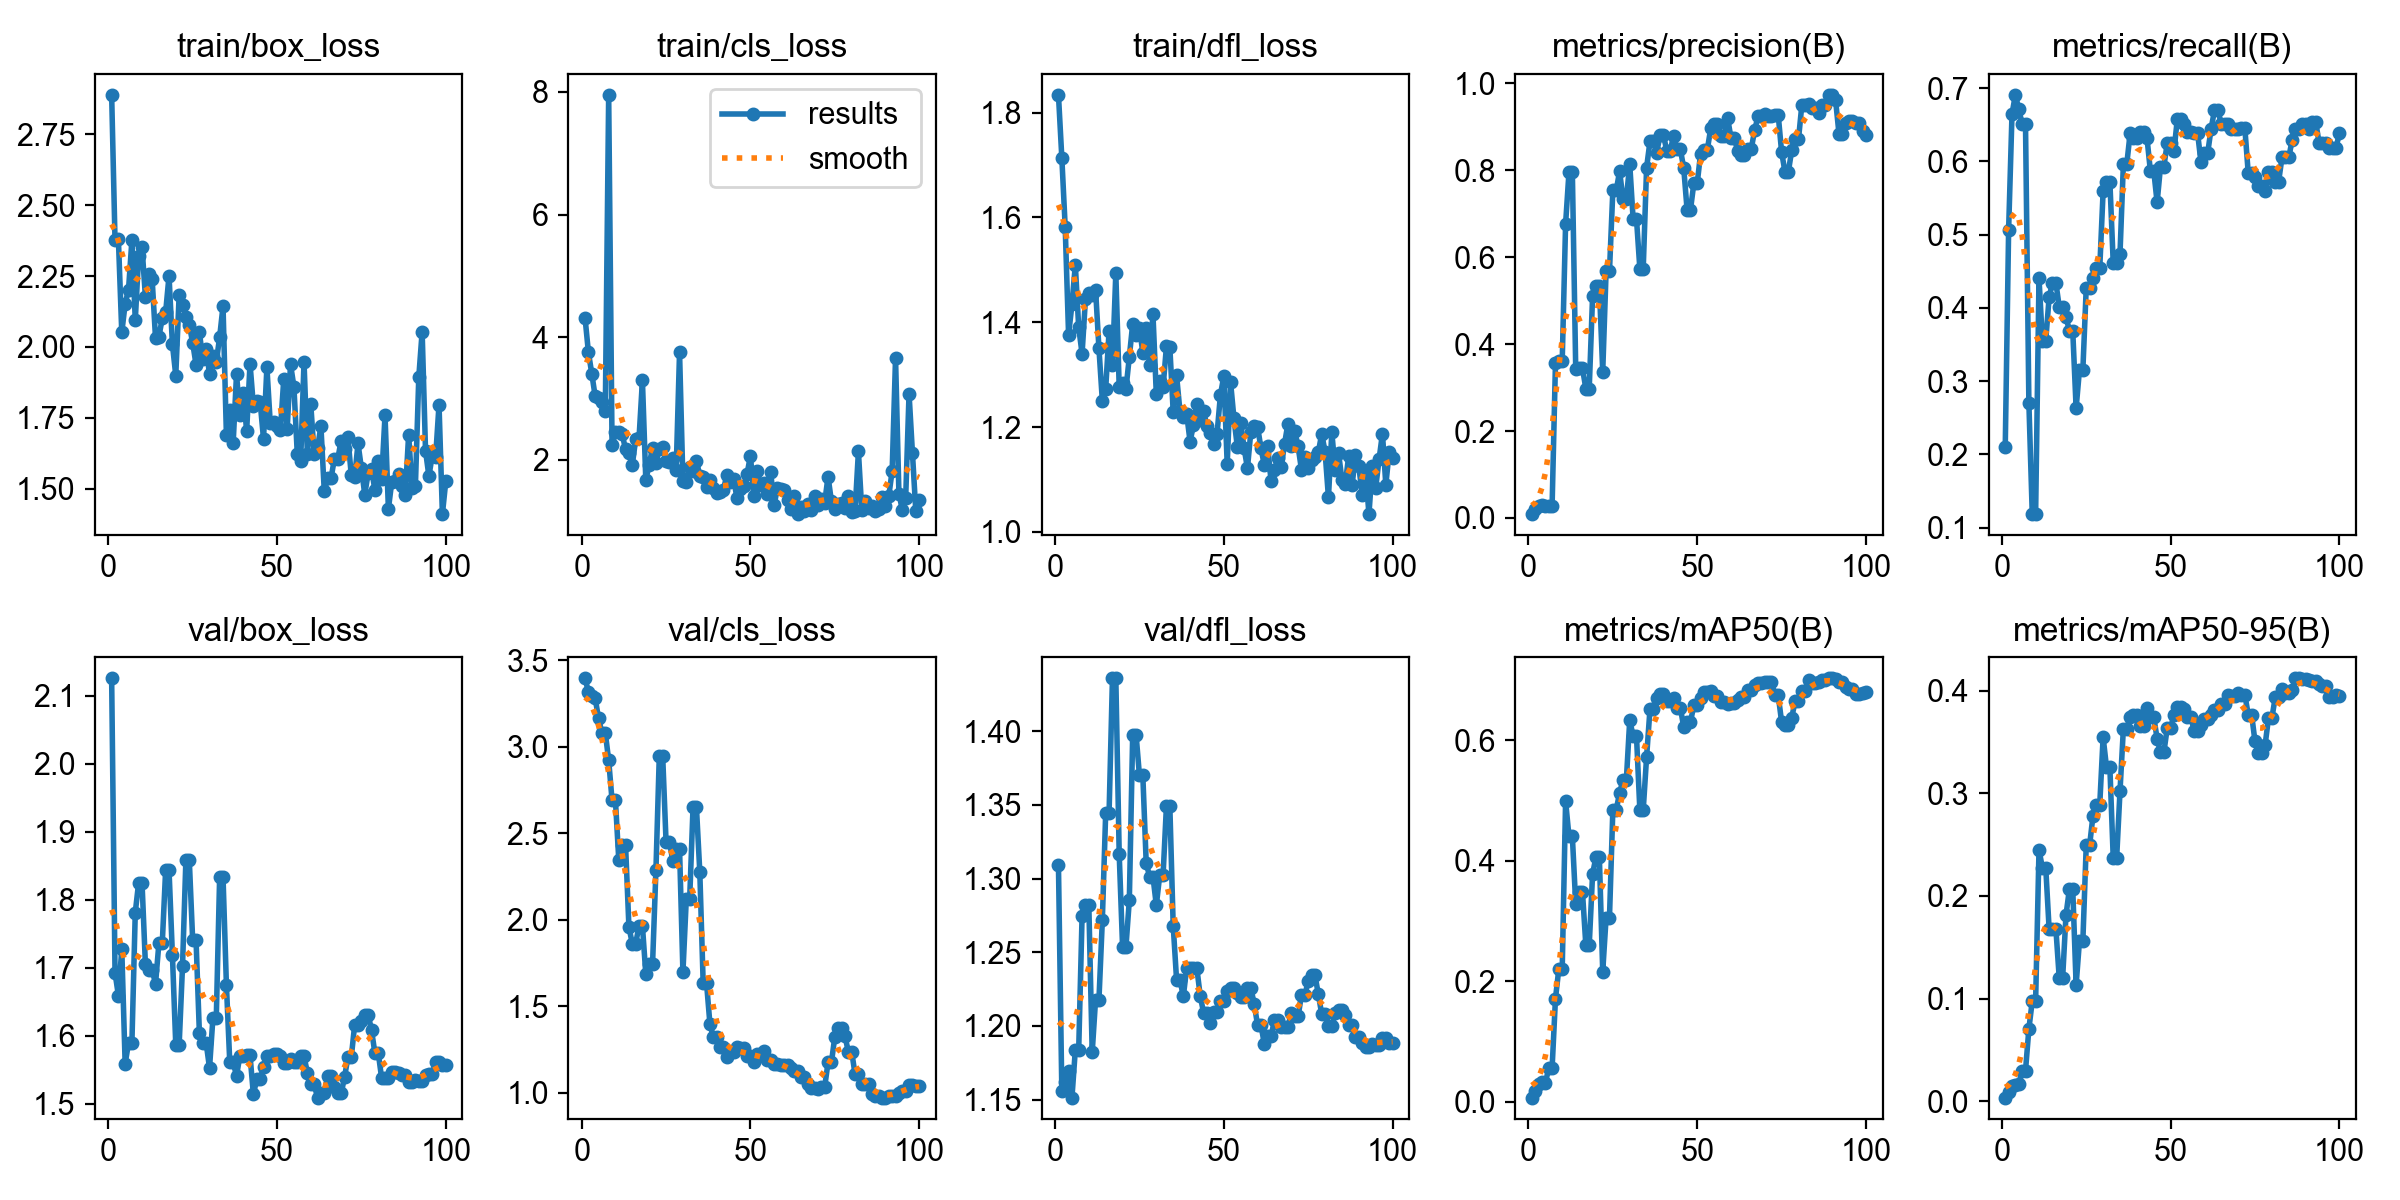

The data file committed next to this chart (first rows):
epoch, time, train/box_loss, train/cls_loss, train/dfl_loss, metrics/precision(B), metrics/recall(B), metrics/mAP50(B), metrics/mAP50-95(B), val/box_loss, val/cls_loss, val/dfl_loss, lr/pg0, lr/pg1, lr/pg2
1, 3.746, 2.889, 4.316, 1.834, 0.00889, 0.2105, 0.00706, 0.00343, 2.125, 3.397, 1.309, 0.00018, 0.00018, 0.00018
2, 6.138, 2.376, 3.753, 1.714, 0.02139, 0.5066, 0.01777, 0.00916, 1.692, 3.317, 1.156, 0.0003762, 0.0003762, 0.0003762
3, 8.442, 2.379, 3.405, 1.581, 0.02806, 0.6645, 0.0299, 0.01492, 1.659, 3.297, 1.162, 0.0005685, 0.0005685, 0.0005685
4, 10.76, 2.051, 3.035, 1.376, 0.02917, 0.6908, 0.03337, 0.01574, 1.727, 3.282, 1.17, 0.0007568, 0.0007568, 0.0007568
5, 13.22, 2.152, 3.014, 1.434, 0.02833, 0.6711, 0.03099, 0.01676, 1.559, 3.164, 1.151, 0.0009412, 0.0009412, 0.0009412
6, 15.71, 2.202, 2.938, 1.509, 0.0275, 0.6513, 0.05597, 0.02968, 1.589, 3.081, 1.184, 0.001122, 0.001122, 0.001122
7, 18.47, 2.376, 2.794, 1.39, 0.0275, 0.6513, 0.05597, 0.02968, 1.589, 3.081, 1.184, 0.001298, 0.001298, 0.001298
8, 20.78, 2.095, 7.953, 1.34, 0.357, 0.2704, 0.1714, 0.07034, 1.781, 2.923, 1.274, 0.001471, 0.001471, 0.001471
9, 23.15, 2.32, 2.235, 1.444, 0.3621, 0.1184, 0.2209, 0.09758, 1.825, 2.691, 1.282, 0.001639, 0.001639, 0.001639
10, 25.43, 2.352, 2.458, 1.455, 0.3621, 0.1184, 0.2209, 0.09758, 1.825, 2.691, 1.282, 0.001804, 0.001804, 0.001804
11, 27.83, 2.177, 2.45, 1.451, 0.6766, 0.4405, 0.4991, 0.2448, 1.705, 2.345, 1.182, 0.001802, 0.001802, 0.001802
12, 30.24, 2.257, 2.419, 1.462, 0.7954, 0.3553, 0.4404, 0.2276, 1.697, 2.433, 1.218, 0.001782, 0.001782, 0.001782
13, 32.66, 2.239, 2.171, 1.35, 0.7954, 0.3553, 0.4404, 0.2276, 1.697, 2.433, 1.218, 0.001762, 0.001762, 0.001762
14, 35.06, 2.031, 2.105, 1.25, 0.3425, 0.4145, 0.3282, 0.1678, 1.676, 1.958, 1.272, 0.001743, 0.001743, 0.001743
15, 37.36, 2.036, 1.918, 1.273, 0.3444, 0.4342, 0.3482, 0.1681, 1.736, 1.862, 1.345, 0.001723, 0.001723, 0.001723
16, 39.68, 2.101, 2.335, 1.383, 0.3444, 0.4342, 0.3482, 0.1681, 1.736, 1.862, 1.345, 0.001703, 0.001703, 0.001703
17, 42.03, 2.122, 2.36, 1.318, 0.2976, 0.4013, 0.2598, 0.1199, 1.844, 1.965, 1.436, 0.001683, 0.001683, 0.001683
18, 44.45, 2.251, 3.294, 1.493, 0.2976, 0.4013, 0.2598, 0.1199, 1.844, 1.965, 1.436, 0.001663, 0.001663, 0.001663
19, 46.96, 2.01, 1.673, 1.276, 0.5111, 0.3882, 0.3783, 0.1815, 1.719, 1.686, 1.317, 0.001644, 0.001644, 0.001644
20, 49.33, 1.899, 1.92, 1.285, 0.5328, 0.3684, 0.4063, 0.2065, 1.586, 1.743, 1.254, 0.001624, 0.001624, 0.001624
21, 51.67, 2.182, 2.201, 1.273, 0.5328, 0.3684, 0.4063, 0.2065, 1.586, 1.743, 1.254, 0.001604, 0.001604, 0.001604
22, 54.01, 2.148, 1.941, 1.334, 0.3365, 0.2632, 0.216, 0.1133, 1.703, 2.286, 1.285, 0.001584, 0.001584, 0.001584
23, 56.42, 2.105, 2.177, 1.397, 0.5674, 0.3158, 0.3055, 0.1566, 1.859, 2.949, 1.398, 0.001564, 0.001564, 0.001564
24, 58.83, 2.078, 2.205, 1.376, 0.5674, 0.3158, 0.3055, 0.1566, 1.859, 2.949, 1.398, 0.001545, 0.001545, 0.001545
25, 61.39, 2.015, 1.983, 1.388, 0.7534, 0.4276, 0.4848, 0.2495, 1.741, 2.452, 1.37, 0.001525, 0.001525, 0.001525
26, 63.72, 1.938, 1.96, 1.342, 0.7534, 0.4276, 0.4848, 0.2495, 1.741, 2.452, 1.37, 0.001505, 0.001505, 0.001505
27, 66.15, 2.051, 2.031, 1.39, 0.7978, 0.4408, 0.5126, 0.2784, 1.604, 2.34, 1.311, 0.001485, 0.001485, 0.001485
28, 68.67, 1.958, 1.834, 1.319, 0.7341, 0.4541, 0.5342, 0.2891, 1.589, 2.41, 1.301, 0.001465, 0.001465, 0.001465
29, 71.03, 1.991, 3.753, 1.416, 0.7341, 0.4541, 0.5342, 0.2891, 1.589, 2.41, 1.301, 0.001446, 0.001446, 0.001446
30, 73.49, 1.905, 1.657, 1.262, 0.8147, 0.5592, 0.633, 0.3548, 1.553, 1.697, 1.282, 0.001426, 0.001426, 0.001426
31, 75.93, 1.968, 1.64, 1.287, 0.6888, 0.5724, 0.6077, 0.3255, 1.626, 2.121, 1.302, 0.001406, 0.001406, 0.001406
32, 78.29, 1.946, 1.884, 1.276, 0.6888, 0.5724, 0.6077, 0.3255, 1.626, 2.121, 1.302, 0.001386, 0.001386, 0.001386
33, 80.83, 2.035, 1.819, 1.354, 0.5735, 0.4605, 0.4845, 0.2366, 1.833, 2.652, 1.349, 0.001366, 0.001366, 0.001366
34, 83.3, 2.144, 1.986, 1.353, 0.5735, 0.4605, 0.4845, 0.2366, 1.833, 2.652, 1.349, 0.001347, 0.001347, 0.001347
35, 85.87, 1.691, 1.742, 1.229, 0.8062, 0.4737, 0.5722, 0.3021, 1.675, 2.277, 1.268, 0.001327, 0.001327, 0.001327
36, 88.45, 1.777, 1.715, 1.298, 0.8661, 0.5959, 0.6515, 0.363, 1.561, 1.633, 1.231, 0.001307, 0.001307, 0.001307
37, 91.36, 1.66, 1.563, 1.23, 0.8661, 0.5959, 0.6515, 0.363, 1.561, 1.633, 1.231, 0.001287, 0.001287, 0.001287
38, 93.9, 1.904, 1.668, 1.22, 0.8407, 0.6382, 0.6709, 0.375, 1.541, 1.398, 1.22, 0.001267, 0.001267, 0.001267
39, 96.38, 1.759, 1.538, 1.224, 0.8808, 0.6319, 0.6774, 0.3764, 1.57, 1.322, 1.24, 0.001248, 0.001248, 0.001248
40, 98.91, 1.839, 1.452, 1.172, 0.8808, 0.6319, 0.6774, 0.3764, 1.57, 1.322, 1.24, 0.001228, 0.001228, 0.001228
41, 101.4, 1.703, 1.482, 1.203, 0.8439, 0.6405, 0.6651, 0.3661, 1.571, 1.267, 1.239, 0.001208, 0.001208, 0.001208
42, 103.8, 1.941, 1.508, 1.243, 0.8439, 0.6405, 0.6651, 0.3661, 1.571, 1.267, 1.239, 0.001188, 0.001188, 0.001188
43, 106.3, 1.793, 1.755, 1.213, 0.8797, 0.6316, 0.6703, 0.3829, 1.514, 1.204, 1.22, 0.001168, 0.001168, 0.001168
44, 108.9, 1.81, 1.646, 1.231, 0.848, 0.5871, 0.6541, 0.3747, 1.536, 1.236, 1.209, 0.001149, 0.001149, 0.001149
45, 111.3, 1.805, 1.686, 1.201, 0.848, 0.5871, 0.6541, 0.3747, 1.536, 1.236, 1.209, 0.001129, 0.001129, 0.001129
46, 114, 1.676, 1.386, 1.189, 0.8052, 0.5439, 0.6218, 0.3532, 1.554, 1.263, 1.202, 0.001109, 0.001109, 0.001109
47, 116.6, 1.928, 1.524, 1.168, 0.7089, 0.5928, 0.6307, 0.3401, 1.57, 1.258, 1.21, 0.001089, 0.001089, 0.001089
48, 119.1, 1.73, 1.576, 1.188, 0.7089, 0.5928, 0.6307, 0.3401, 1.57, 1.258, 1.21, 0.001069, 0.001069, 0.001069
49, 121.7, 1.735, 1.767, 1.261, 0.77, 0.625, 0.6578, 0.3639, 1.573, 1.212, 1.217, 0.00105, 0.00105, 0.00105
50, 124.3, 1.721, 2.067, 1.297, 0.77, 0.625, 0.6578, 0.3639, 1.573, 1.212, 1.217, 0.00103, 0.00103, 0.00103
51, 126.9, 1.706, 1.418, 1.129, 0.8384, 0.6143, 0.6708, 0.3768, 1.57, 1.175, 1.224, 0.00101, 0.00101, 0.00101
52, 129.3, 1.887, 1.822, 1.285, 0.8475, 0.6583, 0.68, 0.3839, 1.56, 1.224, 1.226, 0.0009902, 0.0009902, 0.0009902
53, 131.9, 1.71, 1.588, 1.216, 0.8475, 0.6583, 0.68, 0.3839, 1.56, 1.224, 1.226, 0.0009704, 0.0009704, 0.0009704
54, 134.4, 1.939, 1.623, 1.162, 0.8962, 0.6513, 0.6815, 0.3824, 1.566, 1.242, 1.222, 0.0009506, 0.0009506, 0.0009506
55, 137, 1.86, 1.442, 1.207, 0.9069, 0.6407, 0.6735, 0.3743, 1.561, 1.19, 1.219, 0.0009308, 0.0009308, 0.0009308
56, 139.6, 1.624, 1.803, 1.16, 0.9069, 0.6407, 0.6735, 0.3743, 1.561, 1.19, 1.219, 0.000911, 0.000911, 0.000911
57, 142.2, 1.597, 1.26, 1.121, 0.8799, 0.6382, 0.6628, 0.3608, 1.57, 1.164, 1.226, 0.0008912, 0.0008912, 0.0008912
58, 145.1, 1.948, 1.538, 1.191, 0.8799, 0.6382, 0.6628, 0.3608, 1.57, 1.164, 1.226, 0.0008714, 0.0008714, 0.0008714
59, 147.8, 1.621, 1.532, 1.202, 0.9201, 0.5987, 0.6608, 0.3669, 1.545, 1.161, 1.215, 0.0008516, 0.0008516, 0.0008516
60, 150.8, 1.798, 1.515, 1.2, 0.8744, 0.6118, 0.6624, 0.3727, 1.529, 1.158, 1.201, 0.0008318, 0.0008318, 0.0008318
... 40 more rows
